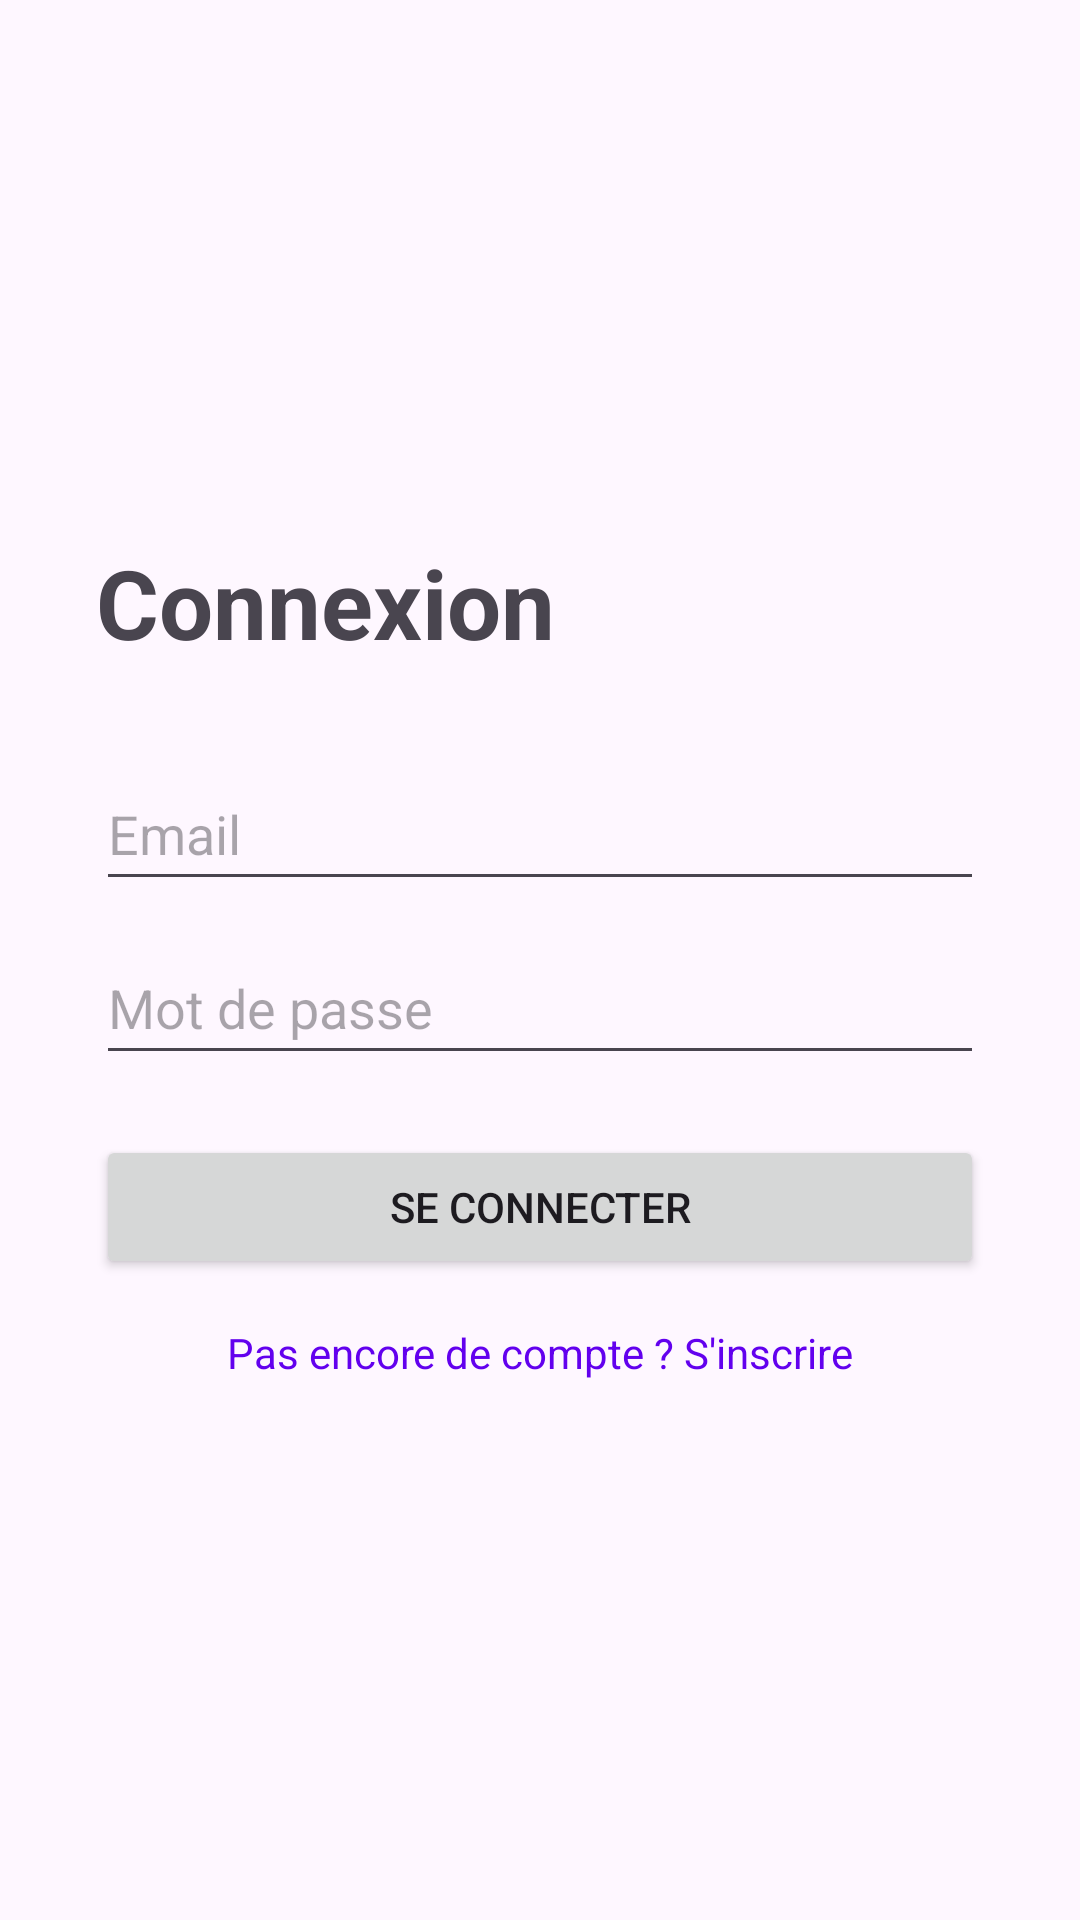

Write the Android layout XML for this screen, with the resource values it uses.
<!-- AndroidManifest.xml: application theme Theme.EventZen -->
<!-- res/layout/activity_login.xml -->
<?xml version="1.0" encoding="utf-8"?>
<LinearLayout
    xmlns:android="http://schemas.android.com/apk/res/android"
    xmlns:tools="http://schemas.android.com/tools"
    android:layout_width="match_parent"
    android:layout_height="match_parent"
    android:orientation="vertical"
    android:padding="32dp"
    android:gravity="center_vertical"
    tools:context=".LoginActivity">

    <TextView
        android:layout_width="wrap_content"
        android:layout_height="wrap_content"
        android:text="Connexion"
        android:textSize="32sp"
        android:textStyle="bold"
        android:layout_marginBottom="30dp"/>

    <EditText
        android:id="@+id/et_login_email"
        android:layout_width="match_parent"
        android:layout_height="wrap_content"
        android:hint="Email"
        android:inputType="textEmailAddress"
        android:minHeight="48dp"
        android:layout_marginBottom="10dp"/>

    <EditText
        android:id="@+id/et_login_password"
        android:layout_width="match_parent"
        android:layout_height="wrap_content"
        android:hint="Mot de passe"
        android:inputType="textPassword"
        android:minHeight="48dp"
        android:layout_marginBottom="20dp"/>

    <Button
        android:id="@+id/btn_login"
        android:layout_width="match_parent"
        android:layout_height="wrap_content"
        android:text="Se connecter"
        android:padding="12dp"
        android:layout_marginBottom="15dp"/>

    <TextView
        android:id="@+id/tv_register_link"
        android:layout_width="wrap_content"
        android:layout_height="wrap_content"
        android:text="Pas encore de compte ? S'inscrire"
        android:textColor="@color/design_default_color_primary"
        android:layout_gravity="center_horizontal"/>

</LinearLayout>
<!-- resources referenced by this layout -->
<resources>
  <style name="Theme.EventZen" parent="Base.Theme.EventZen" />
  <style name="Base.Theme.EventZen" parent="Theme.Material3.DayNight.NoActionBar">
          
          
      </style>
</resources>
